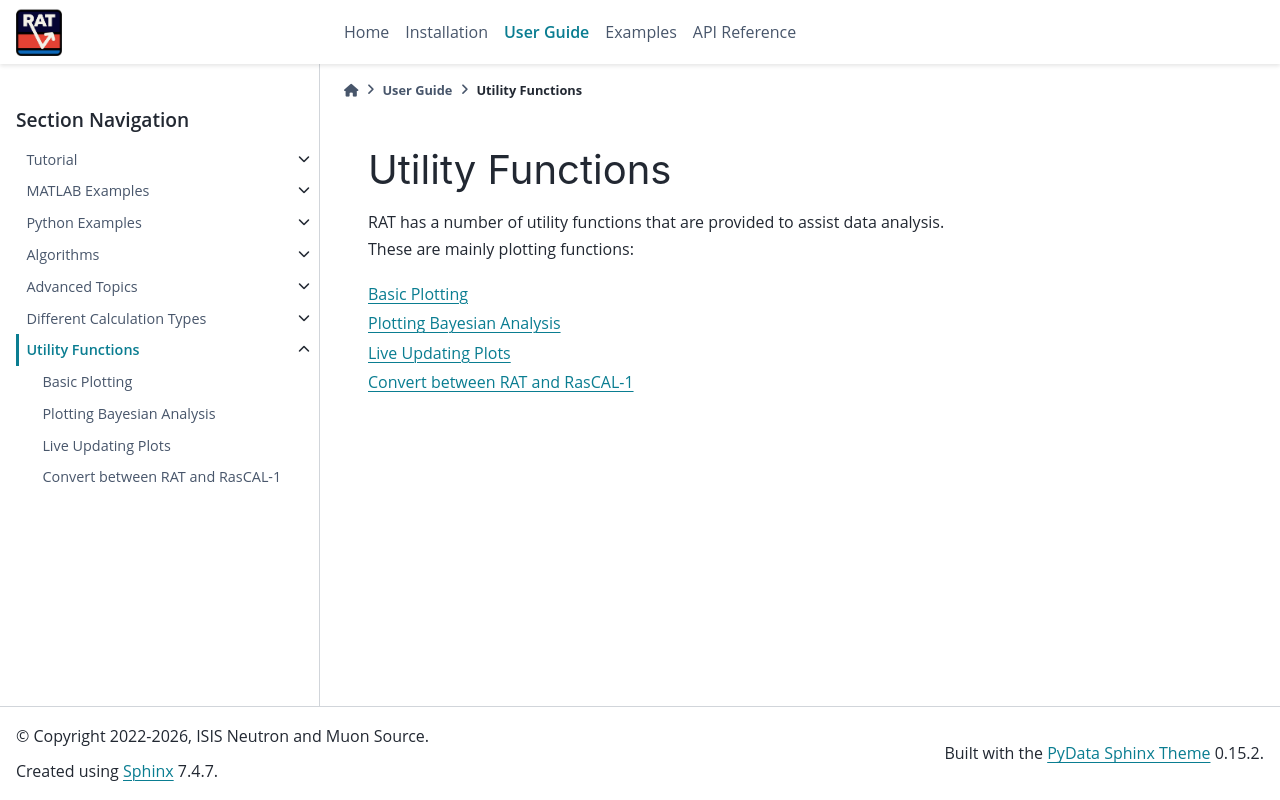

repository: RascalSoftware/RAT-Docs · page: dev/utilities/index.html · generator: sphinx

.. _utilities:

=================
Utility Functions
=================

RAT has a number of utility functions that are provided to assist data analysis.
These are mainly plotting functions:


.. toctree::
   :maxdepth: 1

   plotFuncs
   bayesPlot
   livePlot
   conversionFuncs
